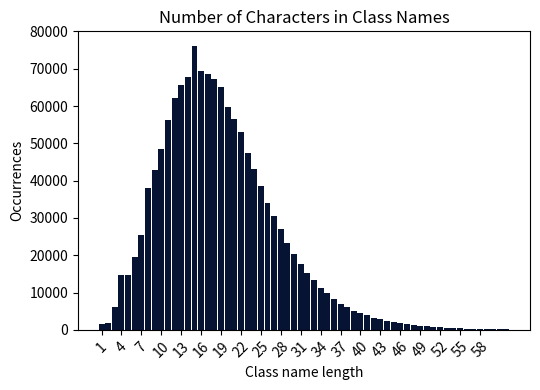

Write the Python code that produced this figure.
import numpy as np
import matplotlib.pyplot as plt

plt.figure(figsize=(5.5, 4))

y = np.array([1572,1842,6128,14646,14679,19432,25300,37904,42768,48477,56381,62224,65604,67791,76213,69267,68672,67184,65101,59709,56416,53112,47407,43028,38674,34133,30572,27036,23386,20370,17620,15161,13273,11302,9851,8186,7058,5995,5037,4494,3922,3216,3013,2371,2020,1764,1517,1309,1103,1010,817,698,622,454,433,358,290,282,223,166,161,124])
x = np.arange(1, len(y)+1, 1)

plt.bar(x,y, color='#061332', width=0.9)
plt.title('Number of Characters in Class Names')
plt.xlabel('Class name length')
plt.ylabel('Occurrences')
plt.xticks(np.arange(1, len(x) - 1, 3), rotation=45)
plt.tight_layout()
plt.savefig("numberOfCharacterInClassNames.svg")